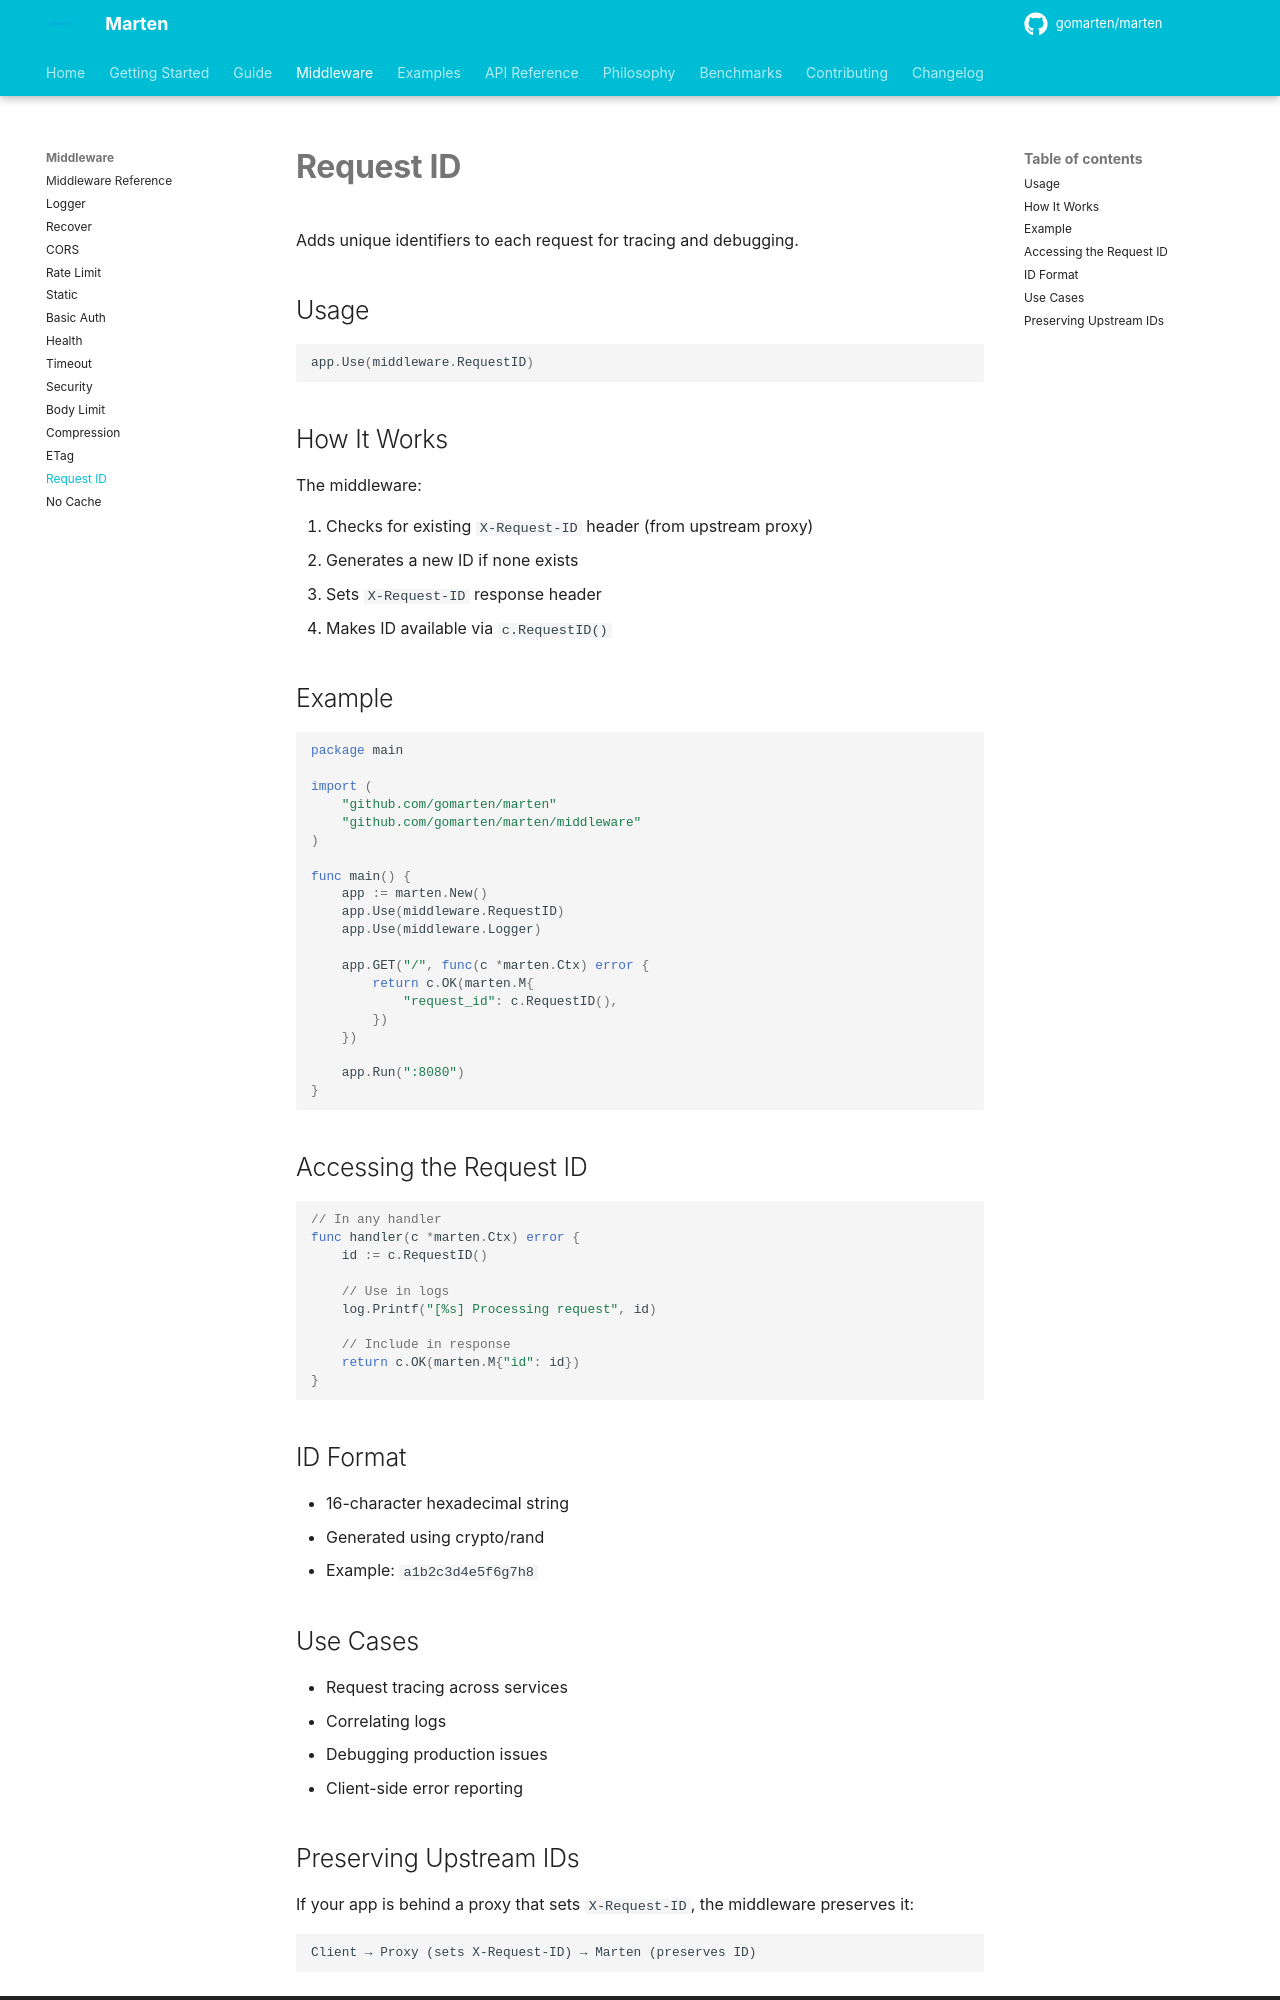

repository: gomarten/docs · page: middleware/requestid/index.html · generator: mkdocs

# Request ID

Adds unique identifiers to each request for tracing and debugging.

## Usage

```go
app.Use(middleware.RequestID)
```

## How It Works

The middleware:

1. Checks for existing `X-Request-ID` header (from upstream proxy)
2. Generates a new ID if none exists
3. Sets `X-Request-ID` response header
4. Makes ID available via `c.RequestID()`

## Example

```go
package main

import (
    "github.com/gomarten/marten"
    "github.com/gomarten/marten/middleware"
)

func main() {
    app := marten.New()
    app.Use(middleware.RequestID)
    app.Use(middleware.Logger)

    app.GET("/", func(c *marten.Ctx) error {
        return c.OK(marten.M{
            "request_id": c.RequestID(),
        })
    })

    app.Run(":8080")
}
```

## Accessing the Request ID

```go
// In any handler
func handler(c *marten.Ctx) error {
    id := c.RequestID()
    
    // Use in logs
    log.Printf("[%s] Processing request", id)
    
    // Include in response
    return c.OK(marten.M{"id": id})
}
```

## ID Format

- 16-character hexadecimal string
- Generated using crypto/rand
- Example: `a1b2c3d4e5f6g7h8`

## Use Cases

- Request tracing across services
- Correlating logs
- Debugging production issues
- Client-side error reporting
